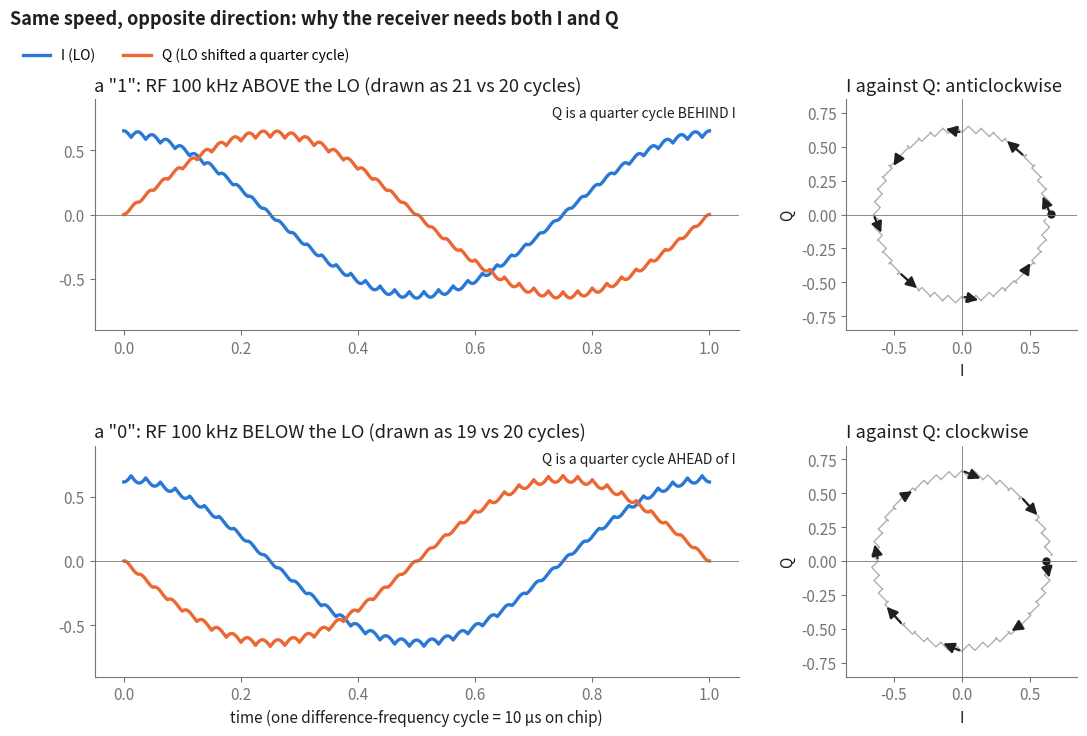

Recreate this plot in Python. (Note: this script raises an exception after producing the figure.)
import numpy as np, matplotlib
matplotlib.use('Agg')
import matplotlib.pyplot as plt
BLUE, ORANGE, INK, MUTED = '#2a78d6', '#eb6834', '#1f1f1e', '#77766f'
plt.rcParams.update({'font.size': 11, 'axes.spines.top': False, 'axes.spines.right': False,
                     'axes.edgecolor': MUTED, 'xtick.color': MUTED, 'ytick.color': MUTED,
                     'axes.labelcolor': INK, 'axes.titlecolor': INK})
fl = 20.0
t = np.linspace(0, 1, 40001)
n = int(len(t)/fl); k = np.ones(n)/n
def avg(x): return np.convolve(np.concatenate([x[-n:], x, x[:n]]), k, mode='same')[n:-n]
def sq(ph): s = np.sign(np.cos(2*np.pi*fl*t - ph)); s[s == 0] = 1; return s
fig = plt.figure(figsize=(13, 7.5))
gs = fig.add_gridspec(2, 2, width_ratios=[2.3, 1], hspace=0.5, wspace=0.18)
for row, (fr, name) in enumerate(((21.0, 'a "1": RF 100 kHz ABOVE the LO (drawn as 21 vs 20 cycles)'),
                                  (19.0, 'a "0": RF 100 kHz BELOW the LO (drawn as 19 vs 20 cycles)'))):
    rf = np.cos(2*np.pi*fr*t)
    i = avg(rf*sq(0)); q = avg(rf*sq(-np.pi/2))
    a = fig.add_subplot(gs[row, 0])
    a.plot(t, i, color=BLUE, lw=2.4, label='I (LO)')
    a.plot(t, q, color=ORANGE, lw=2.4, label='Q (LO shifted a quarter cycle)')
    a.axhline(0, color=MUTED, lw=0.6); a.set_ylim(-0.9, 0.9)
    a.set_title(name, loc='left')
    ang = np.unwrap(np.arctan2(q, i)); assert (ang[-1] - ang[0] > 0) == (fr > fl)
    a.text(0.995, 0.97, 'Q is ' + ('a quarter cycle BEHIND I' if fr > fl else 'a quarter cycle AHEAD of I'),
           transform=a.transAxes, ha='right', va='top', color=INK, fontsize=10)
    if row == 1: a.set_xlabel('time (one difference-frequency cycle = 10 µs on chip)')
    b = fig.add_subplot(gs[row, 1]); b.set_aspect('equal')
    b.plot(i, q, color=INK, lw=1.0, alpha=0.35)
    idx = np.linspace(0, len(t)-1, 9).astype(int)[:-1]
    for j in range(len(idx)):
        s, e = idx[j], idx[j] + 1500
        b.annotate('', xy=(i[e], q[e]), xytext=(i[s], q[s]),
                   arrowprops=dict(arrowstyle='-|>', color=INK, lw=1.6, mutation_scale=16))
    b.plot([i[0]], [q[0]], 'o', ms=8, color=INK, mec='white', mew=2)
    b.axhline(0, color=MUTED, lw=0.6); b.axvline(0, color=MUTED, lw=0.6)
    b.set_xlim(-0.85, 0.85); b.set_ylim(-0.85, 0.85); b.set_xlabel('I'); b.set_ylabel('Q')
    b.set_title('I against Q: ' + ('anticlockwise' if fr > fl else 'clockwise'), loc='left')
fig.legend(*fig.axes[0].get_legend_handles_labels(), loc='upper left', bbox_to_anchor=(0.06, 0.965), frameon=False, ncol=2, fontsize=10)
fig.suptitle('Same speed, opposite direction: why the receiver needs both I and Q',
             x=0.06, y=1.0, ha='left', fontsize=13, fontweight='bold', color=INK)
import os; fig.savefig(os.path.join(os.path.dirname(os.path.abspath(__file__)), '..', '..', 'docs', 'img', 'learning', 'iq_direction.png'), dpi=150, bbox_inches='tight', facecolor='white')
